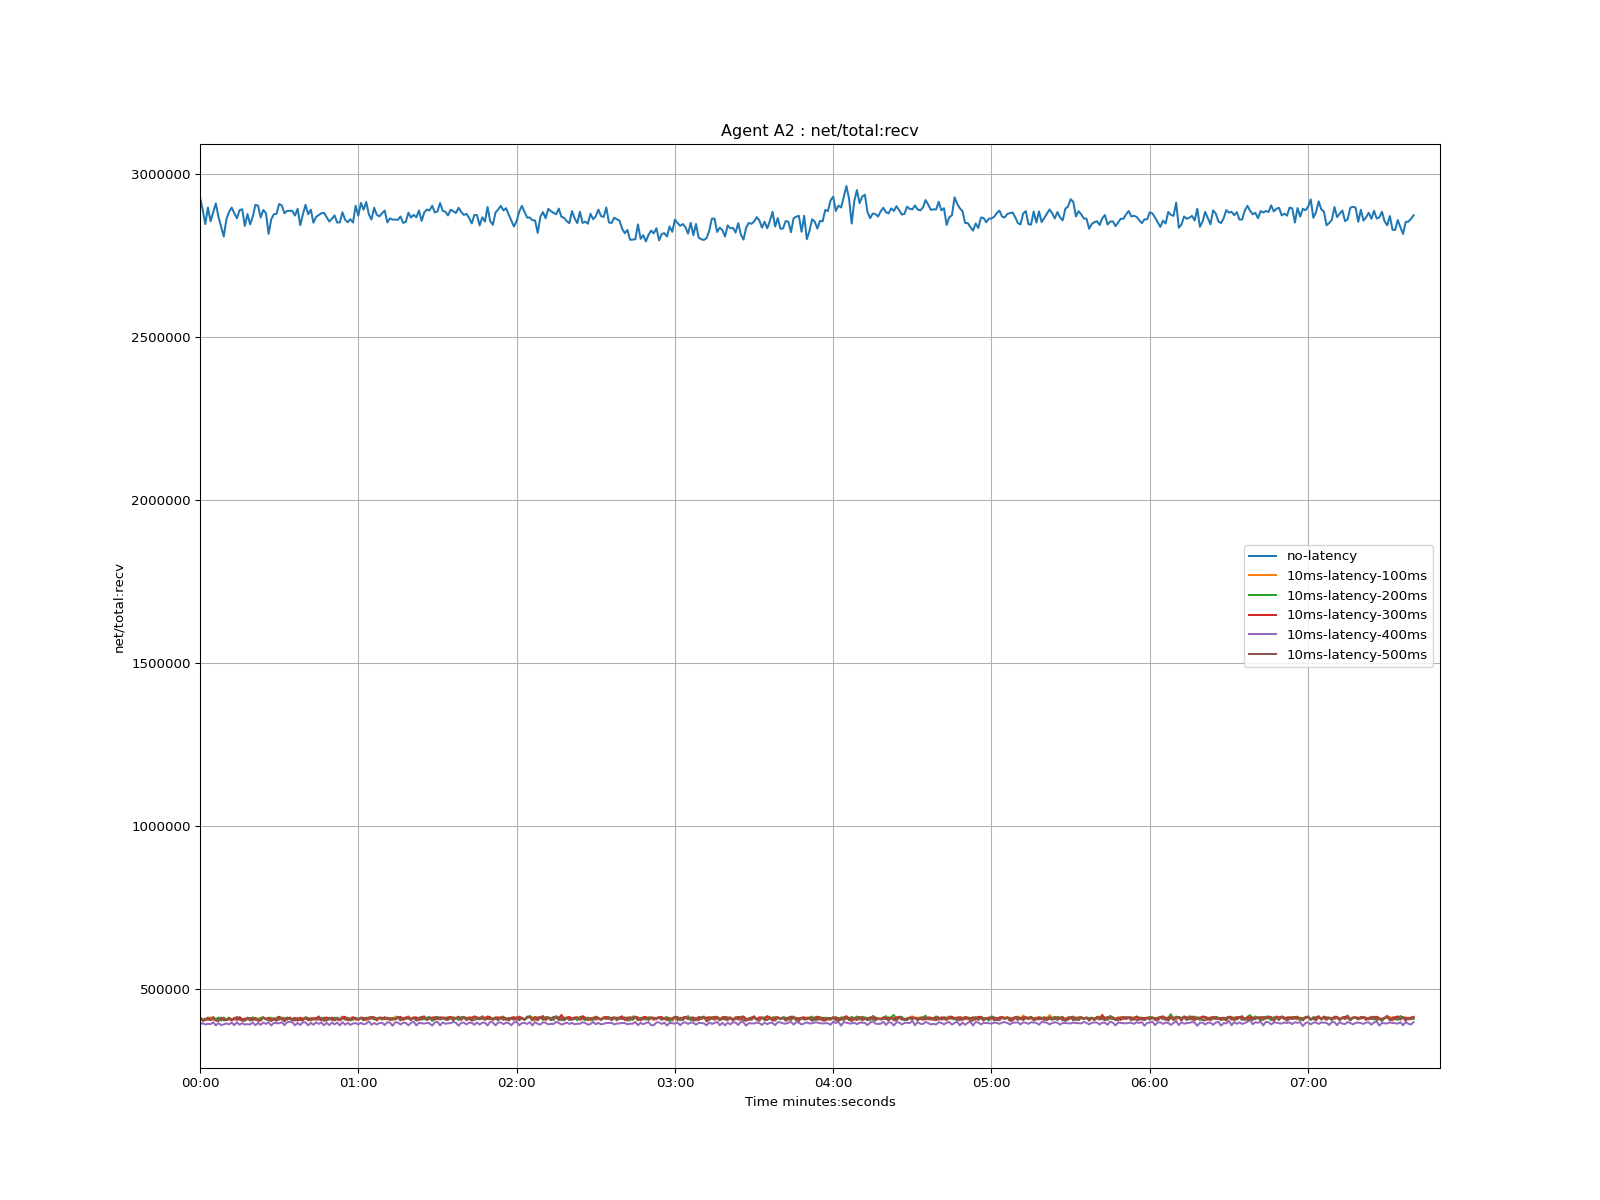

The table this chart was drawn from, first rows:
time, no-latency, 10ms-latency-100ms, 10ms-latency-200ms, 10ms-latency-300ms, 10ms-latency-400ms, 10ms-latency-500ms
1970-01-01 00:00:00, 2928029, 410633, 415147, 413490, 391094, 406985
1970-01-01 00:00:01, 2890509, 406890, 404705, 403812, 396150, 403969
1970-01-01 00:00:02, 2845471, 409635, 404967, 404759, 391630, 409184
1970-01-01 00:00:03, 2896158, 406764, 413037, 411538, 393720, 406635
1970-01-01 00:00:04, 2854120, 413898, 405448, 405431, 392720, 405502
1970-01-01 00:00:05, 2882009, 405457, 414265, 413650, 398374, 412490
1970-01-01 00:00:06, 2908842, 408311, 407442, 403868, 389046, 403873
1970-01-01 00:00:07, 2867548, 408033, 413101, 402982, 396149, 404753
1970-01-01 00:00:08, 2837720, 411432, 403439, 412802, 389833, 411063
1970-01-01 00:00:09, 2807513, 406704, 413208, 406748, 391887, 404292
1970-01-01 00:00:10, 2859949, 405267, 406256, 405126, 394880, 405193
1970-01-01 00:00:11, 2882424, 412591, 412373, 411429, 391946, 406872
1970-01-01 00:00:12, 2896081, 402717, 407393, 404968, 397583, 408485
1970-01-01 00:00:13, 2879038, 412371, 409289, 411486, 389677, 406703
1970-01-01 00:00:14, 2863287, 413314, 407546, 405403, 398494, 414734
1970-01-01 00:00:15, 2888267, 405922, 413295, 414377, 390799, 406538
1970-01-01 00:00:16, 2891068, 403914, 407283, 407179, 395924, 403894
1970-01-01 00:00:17, 2839769, 404879, 404810, 409728, 391534, 402997
1970-01-01 00:00:18, 2876282, 411575, 412257, 407229, 392874, 412431
1970-01-01 00:00:19, 2844521, 406762, 404498, 411383, 391530, 404035
1970-01-01 00:00:20, 2867917, 413446, 413120, 405517, 398102, 405670
1970-01-01 00:00:21, 2904240, 404337, 407733, 412207, 389312, 411269
1970-01-01 00:00:22, 2902141, 411015, 404951, 402954, 396614, 405040
1970-01-01 00:00:23, 2865373, 404179, 412371, 404287, 390767, 404241
1970-01-01 00:00:24, 2888713, 413007, 413313, 413730, 397605, 412581
1970-01-01 00:00:25, 2878987, 407885, 407594, 408148, 393355, 407818
1970-01-01 00:00:26, 2815475, 412366, 412239, 411426, 397959, 404404
1970-01-01 00:00:27, 2859905, 401880, 411982, 403612, 388810, 403645
1970-01-01 00:00:28, 2875848, 411033, 405738, 410406, 396705, 407361
1970-01-01 00:00:29, 2877185, 403209, 412496, 402838, 395576, 405788
1970-01-01 00:00:30, 2907223, 414215, 415255, 415249, 395313, 406709
1970-01-01 00:00:31, 2902622, 406669, 407660, 406666, 398283, 413367
1970-01-01 00:00:32, 2878748, 409532, 412319, 408574, 389516, 400424
1970-01-01 00:00:33, 2885765, 406760, 408717, 406824, 398233, 413200
1970-01-01 00:00:34, 2886384, 413581, 408697, 412682, 400398, 408700
1970-01-01 00:00:35, 2885924, 405409, 410178, 405257, 398190, 405096
1970-01-01 00:00:36, 2871512, 411355, 409427, 411838, 389081, 403759
1970-01-01 00:00:37, 2892234, 405242, 406506, 403232, 396560, 412320
1970-01-01 00:00:38, 2842096, 405975, 408633, 412694, 390040, 404908
1970-01-01 00:00:39, 2875225, 411811, 406767, 406706, 398564, 404236
1970-01-01 00:00:40, 2904638, 407934, 413800, 412557, 398011, 412661
1970-01-01 00:00:41, 2875467, 412531, 411642, 404137, 389153, 406870
1970-01-01 00:00:42, 2889824, 402923, 407268, 411220, 396664, 406527
1970-01-01 00:00:43, 2849579, 412245, 408739, 409530, 390857, 407077
1970-01-01 00:00:44, 2867423, 405904, 407806, 411534, 398255, 408235
1970-01-01 00:00:45, 2873196, 413482, 416671, 413366, 393405, 406177
1970-01-01 00:00:46, 2878659, 406654, 404495, 404348, 397869, 412373
1970-01-01 00:00:47, 2880076, 409633, 412416, 411553, 389213, 402875
1970-01-01 00:00:48, 2866526, 412150, 404961, 412746, 396816, 403940
1970-01-01 00:00:49, 2853270, 407674, 411686, 406554, 389940, 412370
1970-01-01 00:00:50, 2861901, 412441, 408144, 412804, 397573, 405357
1970-01-01 00:00:51, 2872131, 406823, 412645, 404239, 391894, 404505
1970-01-01 00:00:52, 2849971, 406471, 407352, 411010, 397813, 412943
1970-01-01 00:00:53, 2850752, 407083, 409796, 404191, 388833, 404335
1970-01-01 00:00:54, 2881619, 416424, 412068, 413670, 398968, 409787
1970-01-01 00:00:55, 2858974, 405405, 408980, 415347, 390955, 408202
1970-01-01 00:00:56, 2851099, 411475, 412636, 404169, 396764, 406704
1970-01-01 00:00:57, 2860633, 403951, 403965, 410273, 390594, 407751
1970-01-01 00:00:58, 2850249, 409760, 410948, 414158, 394750, 406405
1970-01-01 00:00:59, 2901883, 405647, 410860, 410131, 395904, 412178
... 401 more rows
